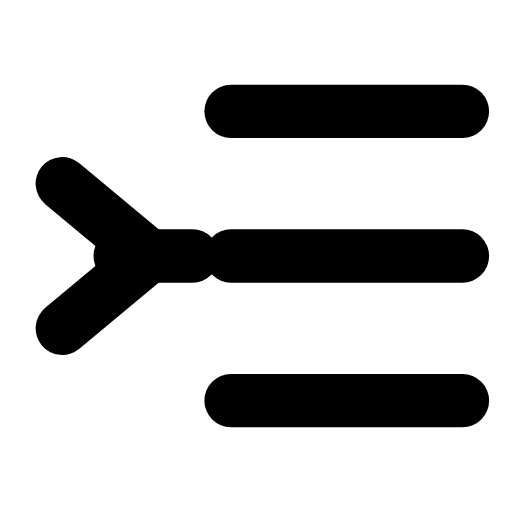
t = 0.00 s
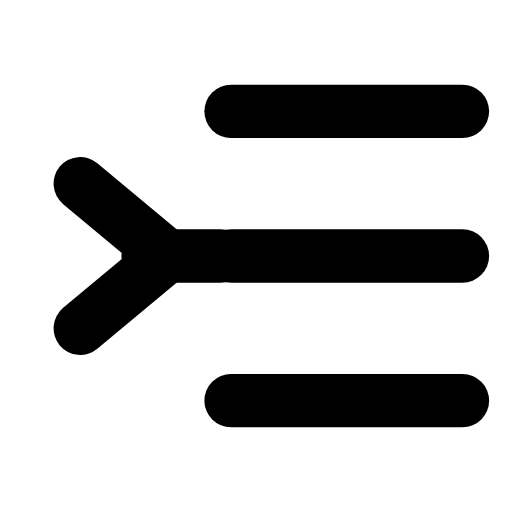
t = 0.29 s
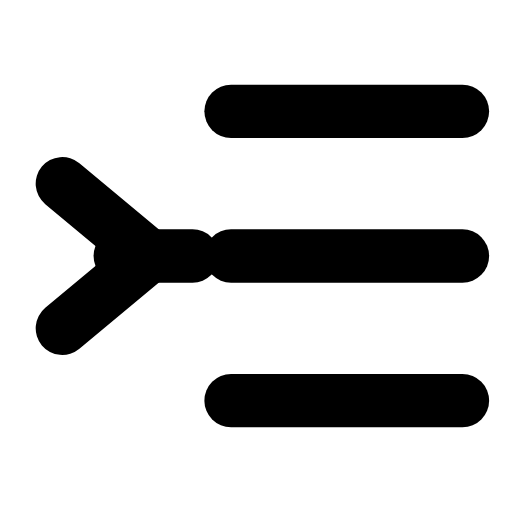
t = 0.60 s
t = 0.88 s: frame unchanged from t = 0.00 s, image omitted
t = 1.19 s: frame unchanged from t = 0.00 s, image omitted
t = 1.50 s: frame unchanged from t = 0.00 s, image omitted

The animated SVG that drew these frames (rendered in a browser with its animation timeline set to each time). Animation: 2 SMIL elements (animateTransform=2); one cycle of 1.80 s, repeats indefinitely.

<svg xmlns="http://www.w3.org/2000/svg" width="24" height="24" viewBox="0 0 24 24" fill="none"><g transform="translate(-1.6 -1.56) scale(1.13)"><line stroke="currentColor" stroke-width="2.212" stroke-linecap="round" stroke-linejoin="round" fill="none" x1="11" x2="20.6" y1="6" y2="6"></line><line stroke="currentColor" stroke-width="2.212" stroke-linecap="round" stroke-linejoin="round" fill="none" x1="11" x2="20.6" y1="12" y2="12"></line><line stroke="currentColor" stroke-width="2.212" stroke-linecap="round" stroke-linejoin="round" fill="none" x1="11" x2="20.6" y1="18" y2="18"></line><g><animateTransform attributeName="transform" type="translate" values="0 0;0 0;0.9 0;0 0;0 0;0 0;0 0;0.9 0;0 0;0 0;0 0" keyTimes="0;0.135;0.2475;0.36;0.45;0.6;0.66;0.735;0.81;0.9;1" dur="1.8s" repeatCount="indefinite" calcMode="spline" keySplines="0.16 1 0.3 1;0.16 1 0.3 1;0.16 1 0.3 1;0.16 1 0.3 1;0.16 1 0.3 1;0.16 1 0.3 1;0.16 1 0.3 1;0.16 1 0.3 1;0.16 1 0.3 1;0.16 1 0.3 1"/><path stroke="currentColor" stroke-width="2.212" stroke-linecap="round" stroke-linejoin="round" fill="none" d="M4 9L7.6 12L4 15"></path></g><g><animateTransform attributeName="transform" type="translate" values="0 0;0 0;1.4 0;0 0;0 0;0 0;0 0;1.4 0;0 0;0 0;0 0" keyTimes="0;0.135;0.2475;0.36;0.45;0.6;0.66;0.735;0.81;0.9;1" dur="1.8s" repeatCount="indefinite" calcMode="spline" keySplines="0.16 1 0.3 1;0.16 1 0.3 1;0.16 1 0.3 1;0.16 1 0.3 1;0.16 1 0.3 1;0.16 1 0.3 1;0.16 1 0.3 1;0.16 1 0.3 1;0.16 1 0.3 1;0.16 1 0.3 1"/><line stroke="currentColor" stroke-width="2.212" stroke-linecap="round" stroke-linejoin="round" fill="none" x1="6.4" x2="9.4" y1="12" y2="12"></line></g></g></svg>
